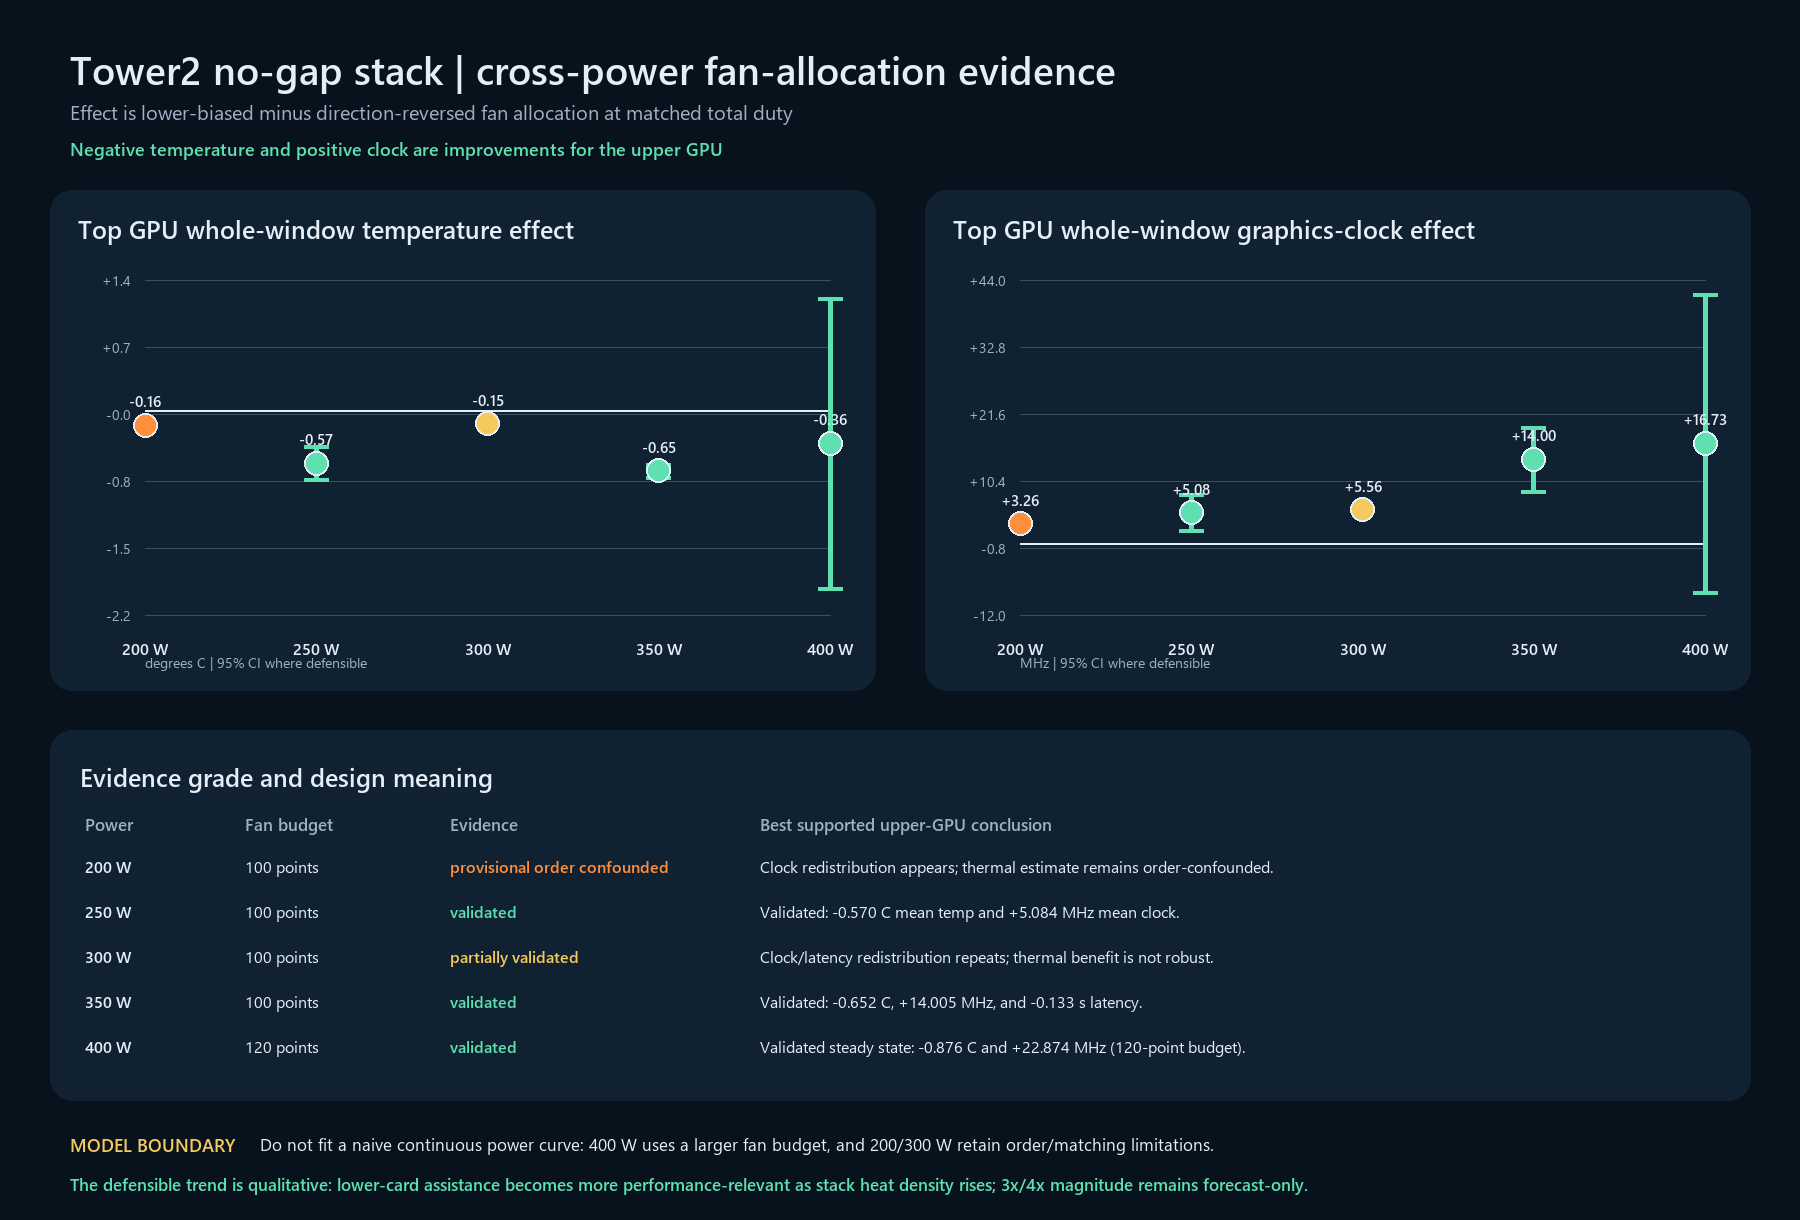

The data file committed next to this chart (first rows):
power_w, total_fan_budget_pct_points, contrast, population_n_per_policy, causal_blocks, evidence_grade, top_temp_mean_effect_c, top_temp_mean_ci95_low, top_temp_mean_ci95_high, top_temp_last5_effect_c, top_temp_last5_ci95_low, top_temp_last5_ci95_high, top_clock_mean_effect_mhz, top_clock_mean_ci95_low, top_clock_mean_ci95_high, top_clock_last5_effect_mhz, top_clock_last5_ci95_low, top_clock_last5_ci95_high, top_latency_mean_effect_s, top_latency_ci95_low, top_latency_ci95_high, source_artifact, interpretation_limit
200, 100, B60T40-minus-B40T60, 3, 3, provisional-order-confounded, -0.1627, , , , , , 3.256, , , , , , , , , 200w-fan-policy-paired-blocks.csv, Only one block reversed order; decomposi…
250, 100, B60T40-minus-B40T60, 3, 3, validated, -0.5703, -0.7486, -0.3921, , , , 5.084, 2.063, 8.104, , , , , , , matched-rpm-policy-effects-n3.csv, Validated whole-window matched-RPM effec…
300, 100, B60T40-minus-B40T60, 3, 2, partially-validated, -0.146, , , -0.044, , , 5.556, , , 5.269, , , -0.172, , , 300w-v3host-fan-policy-effects-n3.csv, Per-policy populations are n=3, but only…
350, 100, B60T40-minus-B40T60, 3, 3, validated, -0.652, -0.7252, -0.5788, -0.637, -1.414, 0.1399, 14, 8.719, 19.29, 14.41, 6.029, 22.79, -0.133, -0.2388, -0.02723, 350w-static-fan-effects-n3.csv, Validated 100-point matched-budget Latin…
400, 120, B70T50-minus-B50T70, 3, 3, validated, -0.357, -1.917, 1.203, -0.8763, -1.282, -0.4705, 16.73, -8.182, 41.64, 22.87, 17.86, 27.89, -0.09, -0.2249, 0.04485, 400w-static-fan-120point-effects-n3.csv, Safety-adjusted 120-point budget; steady…
